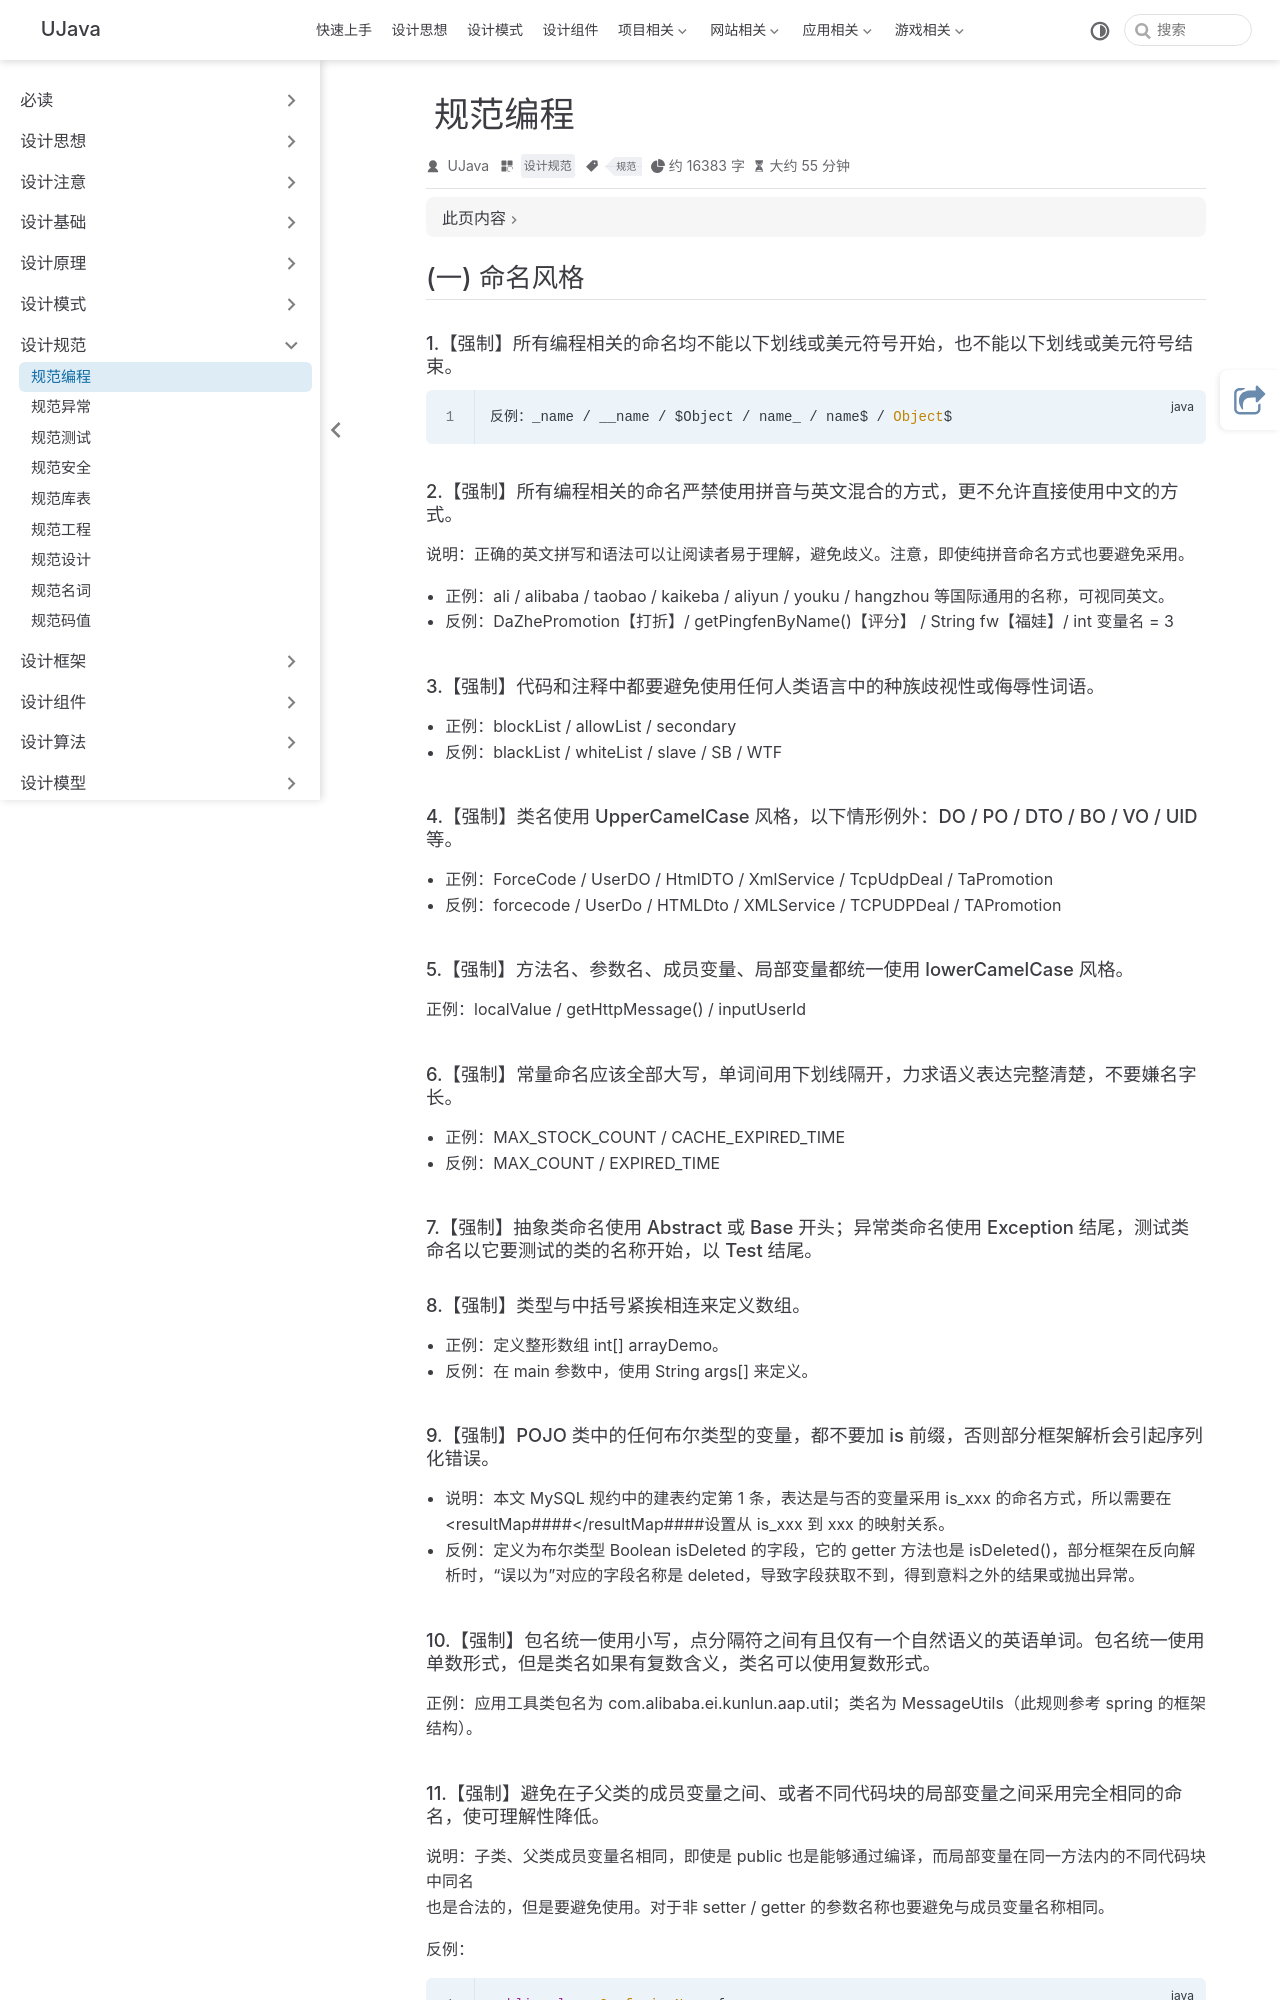

repository: yangchunjian/ujava · page: standard/code.html · generator: jekyll

---
title: 规范编程
icon: laptop-code
category:
  - 设计规范
tag:
  - 规范
---

## (一) 命名风格

#### 1.【强制】所有编程相关的命名均不能以下划线或美元符号开始，也不能以下划线或美元符号结束。

```java
反例：_name / __name / $Object / name_ / name$ / Object$
```


#### 2.【强制】所有编程相关的命名严禁使用拼音与英文混合的方式，更不允许直接使用中文的方式。

说明：正确的英文拼写和语法可以让阅读者易于理解，避免歧义。注意，即使纯拼音命名方式也要避免采用。
* 正例：ali / alibaba / taobao / kaikeba / aliyun / youku / hangzhou 等国际通用的名称，可视同英文。
* 反例：DaZhePromotion【打折】/ getPingfenByName()【评分】 / String fw【福娃】/ int 变量名 = 3

#### 3.【强制】代码和注释中都要避免使用任何人类语言中的种族歧视性或侮辱性词语。

* 正例：blockList / allowList / secondary
* 反例：blackList / whiteList / slave / SB / WTF

#### 4.【强制】类名使用 UpperCamelCase 风格，以下情形例外：DO / PO / DTO / BO / VO / UID 等。

* 正例：ForceCode / UserDO / HtmlDTO / XmlService / TcpUdpDeal / TaPromotion
* 反例：forcecode / UserDo / HTMLDto / XMLService / TCPUDPDeal / TAPromotion

#### 5.【强制】方法名、参数名、成员变量、局部变量都统一使用 lowerCamelCase 风格。

正例：localValue / getHttpMessage() / inputUserId

#### 6.【强制】常量命名应该全部大写，单词间用下划线隔开，力求语义表达完整清楚，不要嫌名字长。

* 正例：MAX_STOCK_COUNT / CACHE_EXPIRED_TIME
* 反例：MAX_COUNT / EXPIRED_TIME

#### 7.【强制】抽象类命名使用 Abstract 或 Base 开头；异常类命名使用 Exception 结尾，测试类命名以它要测试的类的名称开始，以 Test 结尾。

#### 8.【强制】类型与中括号紧挨相连来定义数组。

* 正例：定义整形数组 int[] arrayDemo。
* 反例：在 main 参数中，使用 String args[] 来定义。

#### 9.【强制】POJO 类中的任何布尔类型的变量，都不要加 is 前缀，否则部分框架解析会引起序列化错误。

* 说明：本文 MySQL 规约中的建表约定第 1 条，表达是与否的变量采用 is_xxx 的命名方式，所以需要在<resultMap####</resultMap####设置从 is_xxx 到 xxx 的映射关系。
* 反例：定义为布尔类型 Boolean isDeleted 的字段，它的 getter 方法也是 isDeleted()，部分框架在反向解析时，“误以为”对应的字段名称是 deleted，导致字段获取不到，得到意料之外的结果或抛出异常。

#### 10.【强制】包名统一使用小写，点分隔符之间有且仅有一个自然语义的英语单词。包名统一使用单数形式，但是类名如果有复数含义，类名可以使用复数形式。

正例：应用工具类包名为 com.alibaba.ei.kunlun.aap.util；类名为 MessageUtils（此规则参考 spring 的框架结构）。
